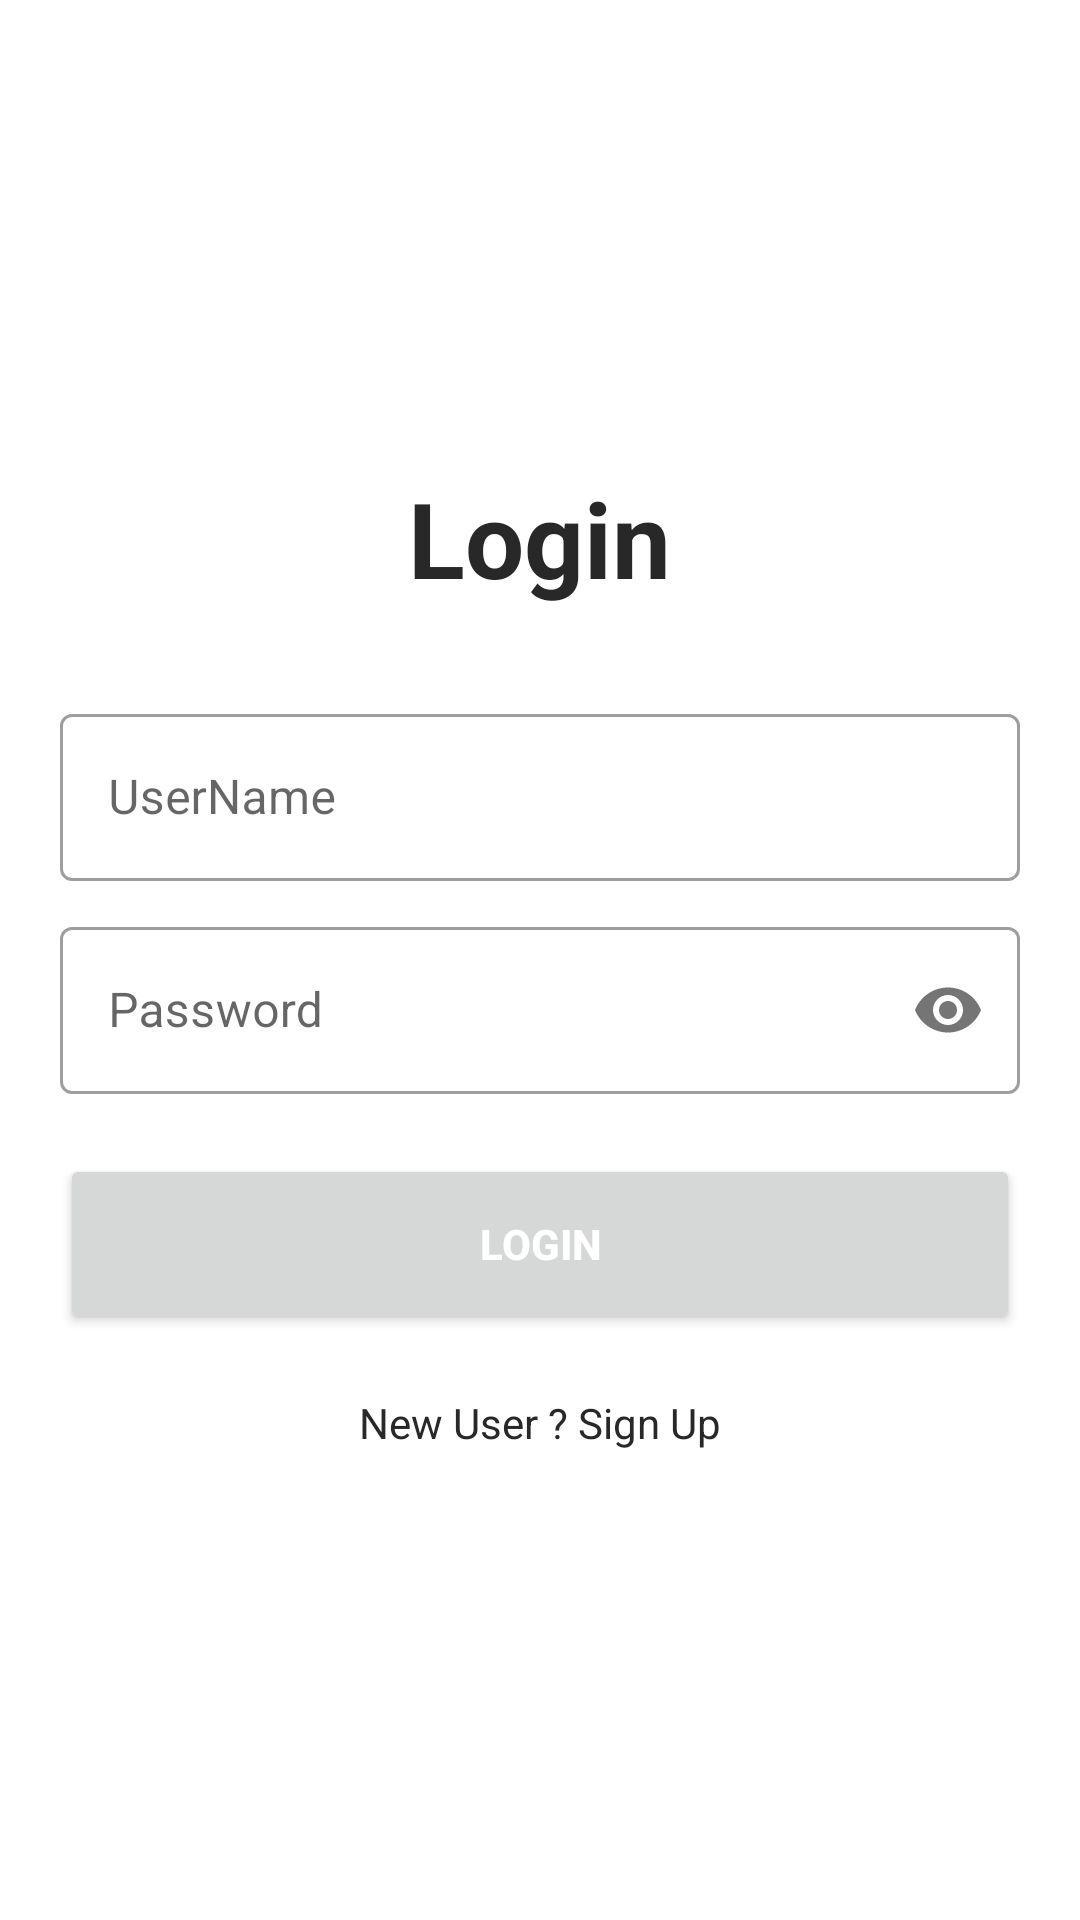

This screen was rendered from an Android layout file. Write that file and the resources it references.
<!-- AndroidManifest.xml: application theme Theme.AssignmentApp -->
<!-- res/layout/activity_login.xml -->
<?xml version="1.0" encoding="utf-8"?>
<RelativeLayout xmlns:android="http://schemas.android.com/apk/res/android"
    xmlns:app="http://schemas.android.com/apk/res-auto"
    xmlns:tools="http://schemas.android.com/tools"
    android:layout_width="match_parent"
    android:layout_height="match_parent"
    android:gravity="center"
    tools:context=".Activity.LoginActivity">

    <TextView
        android:id="@+id/text"
        android:layout_width="wrap_content"
        android:layout_height="wrap_content"
        android:text="Login"
        android:textSize="35sp"
        android:textStyle="bold"
        android:textColor="#282828"
        android:layout_centerHorizontal="true"
        tools:ignore="HardcodedText" />
    <com.google.android.material.textfield.TextInputLayout
        android:layout_width="match_parent"
        android:layout_height="wrap_content"
        android:id="@+id/emailLayout"
        android:layout_marginLeft="20dp"
        android:layout_marginRight="20dp"
        android:layout_marginTop="30dp"
        style="@style/Widget.MaterialComponents.TextInputLayout.OutlinedBox"
        android:layout_below="@id/text">

        <EditText
            android:id="@+id/userName"
            android:layout_width="match_parent"
            android:layout_height="wrap_content"
            android:hint="UserName"
            android:drawablePadding="10dp"
            tools:ignore="HardcodedText" />

    </com.google.android.material.textfield.TextInputLayout>

    <com.google.android.material.textfield.TextInputLayout
        android:layout_width="match_parent"
        android:layout_height="wrap_content"
        android:id="@+id/passwordLayout"
        android:layout_marginTop="10dp"
        android:layout_marginLeft="20dp"
        android:layout_marginRight="20dp"
        app:passwordToggleEnabled="true"
        style="@style/Widget.MaterialComponents.TextInputLayout.OutlinedBox"
        android:layout_below="@id/emailLayout">

        <EditText
            android:id="@+id/password"
            android:layout_width="match_parent"
            android:layout_height="wrap_content"
            android:inputType="textPassword"
            android:hint="Password"
            tools:ignore="HardcodedText" />

    </com.google.android.material.textfield.TextInputLayout>

    <Button
        android:id="@+id/btnLogin"
        android:layout_width="match_parent"
        android:layout_height="60dp"
        android:layout_below="@id/passwordLayout"
        android:layout_margin="20dp"
        android:text="Login"
        android:textColor="@color/white"
        android:textStyle="bold"
        tools:ignore="HardcodedText" />

    <TextView
        android:id="@+id/newUser"
        android:layout_width="wrap_content"
        android:layout_height="wrap_content"
        android:text="New User ? Sign Up"
        android:textColor="#282828"
        android:layout_below="@id/btnLogin"
        android:layout_centerHorizontal="true"
        tools:ignore="HardcodedText" />

</RelativeLayout>
<!-- resources referenced by this layout -->
<resources>
  <style name="Theme.AssignmentApp" parent="Theme.MaterialComponents.Light.NoActionBar">
          
          <item name="android:forceDarkAllowed" tools:targetApi="q">false</item>
          <item name="colorPrimary">@color/purple_500</item>
          <item name="colorPrimaryVariant">@color/purple_700</item>
          <item name="colorOnPrimary">@color/white</item>
          
          <item name="colorSecondary">@color/teal_200</item>
          <item name="colorSecondaryVariant">@color/teal_700</item>
          <item name="colorOnSecondary">@color/black</item>
          
          <item name="android:statusBarColor" tools:targetApi="l">?attr/colorPrimaryVariant</item>
          
      </style>
  <!-- not gathered from this repository: default colours our renderer supplied (Android Studio template values) -->
  <color name="purple_500">#FF6200EE</color>
  <color name="purple_700">#FF3700B3</color>
  <color name="teal_200">#FF03DAC5</color>
  <color name="teal_700">#FF018786</color>
  <color name="black">#FF000000</color>
  <color name="white">#FFFFFFFF</color>
</resources>
